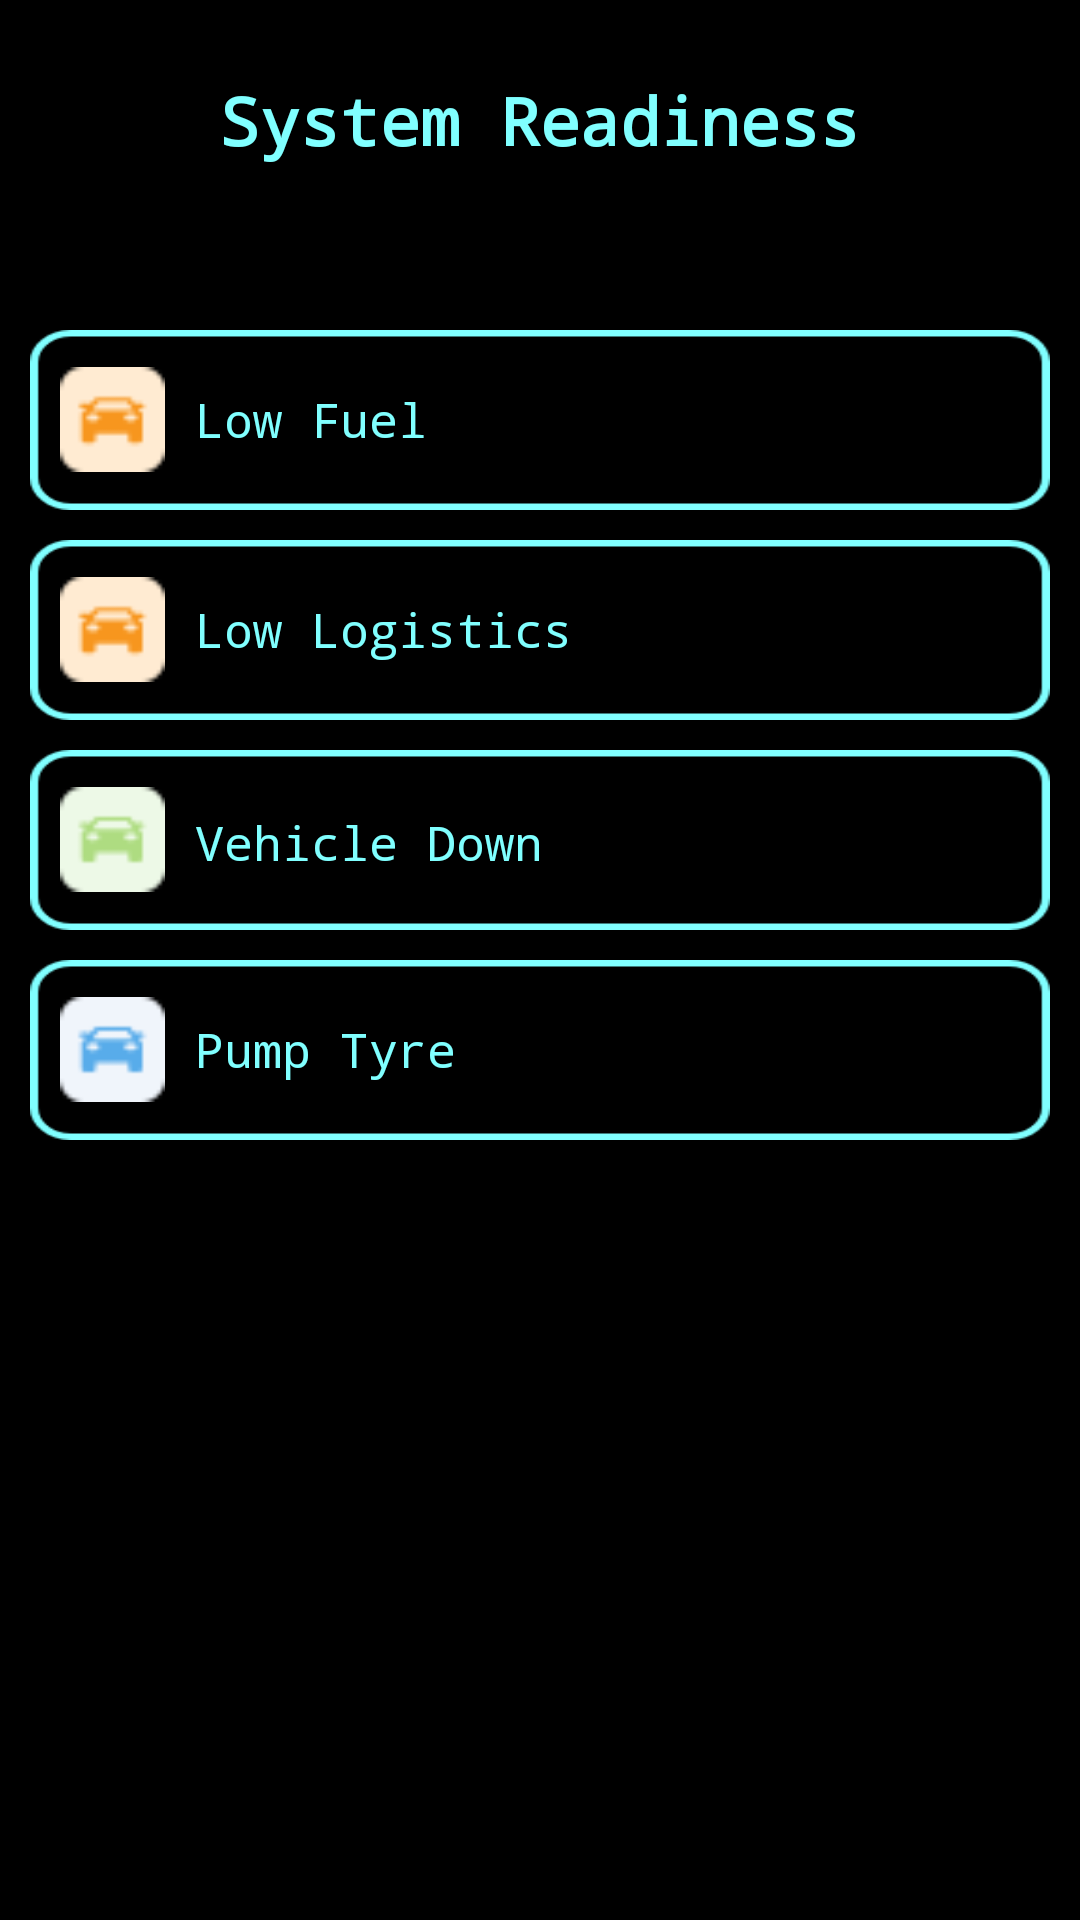

The Android layout XML behind this screen, and the referenced resources:
<!-- AndroidManifest.xml: application theme AppTheme -->
<!-- res/layout/frag_system_read.xml -->
<?xml version="1.0" encoding="utf-8"?>
<LinearLayout xmlns:android="http://schemas.android.com/apk/res/android"
    android:orientation="vertical" android:layout_width="match_parent"
    android:layout_height="match_parent">

    <LinearLayout
        android:layout_width="match_parent"
        android:layout_height="match_parent"
        android:background="@color/black"
        android:orientation="vertical">

        <RelativeLayout
            android:layout_width="match_parent"
            android:layout_height="80dp"
            android:layout_gravity="center_vertical"
            android:orientation="vertical">

            <LinearLayout
                android:layout_width="match_parent"
                android:layout_height="match_parent"
                android:layout_centerVertical="true"
                android:background="@color/black"
                android:gravity="center_vertical"
                android:orientation="horizontal" />

            <TextView
                android:layout_width="wrap_content"
                android:layout_height="wrap_content"
                android:layout_centerInParent="true"
                android:gravity="center"
                android:text="System Readiness"
                android:textColor="#80ffff"
                android:textSize="22sp"
                android:textStyle="bold" />
        </RelativeLayout>

        <LinearLayout
            android:layout_width="match_parent"
            android:layout_height="wrap_content"
            android:layout_marginLeft="10dp"
            android:layout_marginTop="20dp"
            android:layout_marginRight="10dp"
            android:background="@color/black"
            android:orientation="vertical"
            android:paddingBottom="20dp">

            <RelativeLayout
                android:id="@+id/rl_parade_state"
                android:layout_width="match_parent"
                android:layout_height="60dp"
                android:layout_marginTop="10dp"
                android:background="@mipmap/system_ready_bg"
                android:paddingLeft="10dp"
                android:paddingRight="25dp">

                <ImageView
                    android:id="@+id/iv_parade_state"
                    android:layout_width="35dp"
                    android:layout_height="35dp"
                    android:layout_centerVertical="true"
                    android:background="@mipmap/swapvehicle"></ImageView>

                <TextView
                    android:id="@+id/tv_parade_state"
                    android:layout_width="wrap_content"
                    android:layout_height="wrap_content"
                    android:layout_centerVertical="true"
                    android:layout_gravity="center_vertical"
                    android:layout_marginLeft="10dp"
                    android:layout_marginTop="20dp"
                    android:layout_toRightOf="@+id/iv_parade_state"
                    android:text="Low Fuel"
                    android:textColor="#80ffff"
                    android:textSize="16sp"></TextView>
            </RelativeLayout>

            <RelativeLayout
                android:id="@+id/rl_swap_veh"
                android:layout_width="match_parent"
                android:layout_height="60dp"
                android:layout_marginTop="10dp"
                android:background="@mipmap/system_ready_bg"
                android:paddingLeft="10dp"
                android:paddingRight="25dp">

                <ImageView
                    android:id="@+id/iv_swap_vehicle"
                    android:layout_width="35dp"
                    android:layout_height="35dp"
                    android:layout_centerVertical="true"
                    android:background="@mipmap/swapvehicle"></ImageView>

                <TextView
                    android:id="@+id/tv_swap_vehicle"
                    android:layout_width="wrap_content"
                    android:layout_height="wrap_content"
                    android:layout_centerVertical="true"
                    android:layout_gravity="center_vertical"
                    android:layout_marginLeft="10dp"
                    android:layout_marginTop="20dp"
                    android:layout_toRightOf="@+id/iv_swap_vehicle"
                    android:text="Low Logistics"
                    android:textColor="#80ffff"
                    android:textSize="16sp"></TextView>
            </RelativeLayout>

            <RelativeLayout
                android:id="@+id/rl_veh_down"
                android:layout_width="match_parent"
                android:layout_height="60dp"
                android:background="@mipmap/system_ready_bg"
                android:layout_marginTop="10dp"
                android:paddingLeft="10dp"
                android:paddingTop="10dp"
                android:paddingRight="25dp"
                android:paddingBottom="10dp">

                <ImageView
                    android:id="@+id/iv_vehicle_down"
                    android:layout_width="35dp"
                    android:layout_height="35dp"
                    android:layout_centerVertical="true"
                    android:background="@mipmap/vehicledown"></ImageView>

                <TextView
                    android:id="@+id/tv_bp_status"
                    android:layout_width="wrap_content"
                    android:layout_height="wrap_content"
                    android:layout_centerVertical="true"
                    android:layout_gravity="center_vertical"
                    android:layout_marginLeft="10dp"
                    android:layout_marginTop="20dp"
                    android:layout_toRightOf="@+id/iv_vehicle_down"
                    android:text="Vehicle Down"
                    android:textColor="#80ffff"
                    android:textSize="16sp"></TextView>
            </RelativeLayout>

            <RelativeLayout
                android:id="@+id/rl_pump_tyre"
                android:layout_width="match_parent"
                android:layout_height="60dp"
                android:background="@mipmap/system_ready_bg"
                android:layout_marginTop="10dp"
                android:paddingLeft="10dp"
                android:paddingRight="25dp">

                <ImageView
                    android:id="@+id/iv_pump_tyre"
                    android:layout_width="35dp"
                    android:layout_height="35dp"
                    android:layout_centerVertical="true"
                    android:background="@mipmap/pumptyre"></ImageView>

                <TextView
                    android:id="@+id/tv_pump_tyre"
                    android:layout_width="wrap_content"
                    android:layout_height="wrap_content"
                    android:layout_centerVertical="true"
                    android:layout_gravity="center_vertical"
                    android:layout_marginLeft="10dp"
                    android:layout_marginTop="20dp"
                    android:layout_toRightOf="@+id/iv_pump_tyre"
                    android:text="Pump Tyre"
                    android:textColor="#80ffff"
                    android:textSize="16sp"></TextView>
            </RelativeLayout>

            <RelativeLayout
                android:id="@+id/rl_send_out"
                android:layout_width="match_parent"
                android:layout_height="60dp"
                android:layout_marginTop="10dp"
                android:background="@mipmap/system_ready_bg"
                android:paddingLeft="10dp"
                android:paddingRight="25dp"
                android:visibility="invisible">

                <ImageView
                    android:id="@+id/iv_send_out"
                    android:layout_width="35dp"
                    android:layout_height="35dp"
                    android:layout_centerVertical="true"
                    android:background="@mipmap/pumptyre"></ImageView>

                <TextView
                    android:id="@+id/tv_send_out"
                    android:layout_width="wrap_content"
                    android:layout_height="wrap_content"
                    android:layout_centerVertical="true"
                    android:layout_gravity="center_vertical"
                    android:layout_marginLeft="10dp"
                    android:layout_marginTop="20dp"
                    android:layout_toRightOf="@+id/iv_send_out"
                    android:text="Send Out"
                    android:textColor="#80ffff"
                    android:textSize="16sp"></TextView>
            </RelativeLayout>


        </LinearLayout>


    </LinearLayout>
</LinearLayout>
<!-- resources referenced by this layout -->
<resources>
  <color name="black">#ff000000</color>
  <!-- mipmap pumptyre: png bitmap (mipmap-hdpi, 621 bytes) -->
  <!-- mipmap swapvehicle: png bitmap (mipmap-hdpi, 623 bytes) -->
  <!-- mipmap system_ready_bg: png bitmap (mipmap-hdpi, 987 bytes) -->
  <!-- mipmap vehicledown: png bitmap (mipmap-hdpi, 614 bytes) -->
  <style name="AppTheme" parent="AppBaseTheme">
          <item name="android:typeface">monospace</item>
          
      </style>
  <style name="AppBaseTheme" parent="android:Theme.Light">
          <item name="android:windowNoTitle">true</item>
          <item name="android:windowActionBar">false</item>
          <item name="android:windowFullscreen">false</item>
          <item name="android:windowContentOverlay">@null</item>
          
      </style>
</resources>
